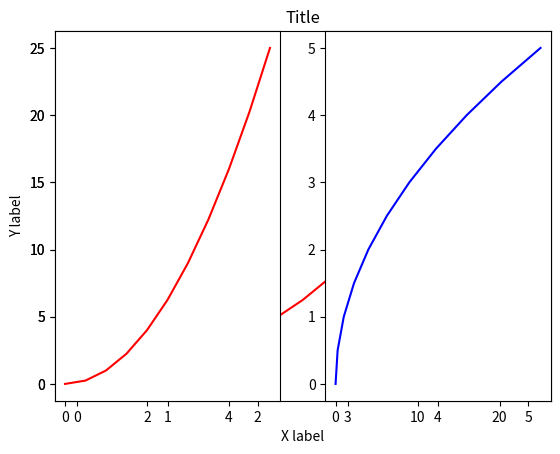
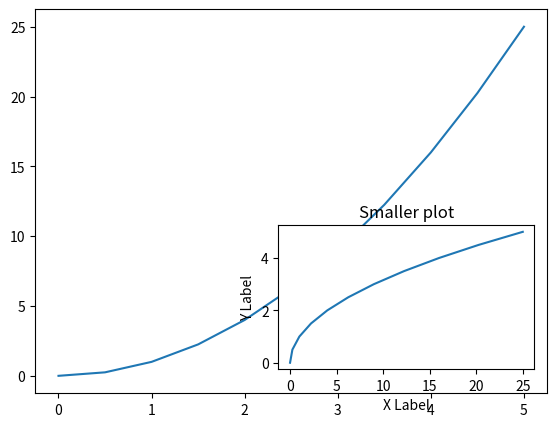

Python code for these plots, in order:
import matplotlib.pyplot as plt
import numpy as np

x = np.linspace(0, 5, 11)
y = x ** 2

plt.plot(x, y, 'r-')
plt.xlabel('X label')
plt.ylabel('Y label')
plt.title('Title')

plt.subplot(1, 2, 1)
plt.plot(x, y, 'r')

plt.subplot(1, 2, 2)
plt.plot(y, x, 'b')

# this is Object oriented plotting, gives more control than the methods above
fig = plt.figure()
axes1 = fig.add_axes([0.1, 0.1, 0.8, 0.8])
axes2 = fig.add_axes([0.48, 0.15, 0.4, 0.3])
axes1.plot(x, y)
axes2.plot(y, x)
axes2.set_xlabel('X Label')
axes2.set_ylabel('Y Label')
axes2.set_title('Smaller plot')

plt.show()
